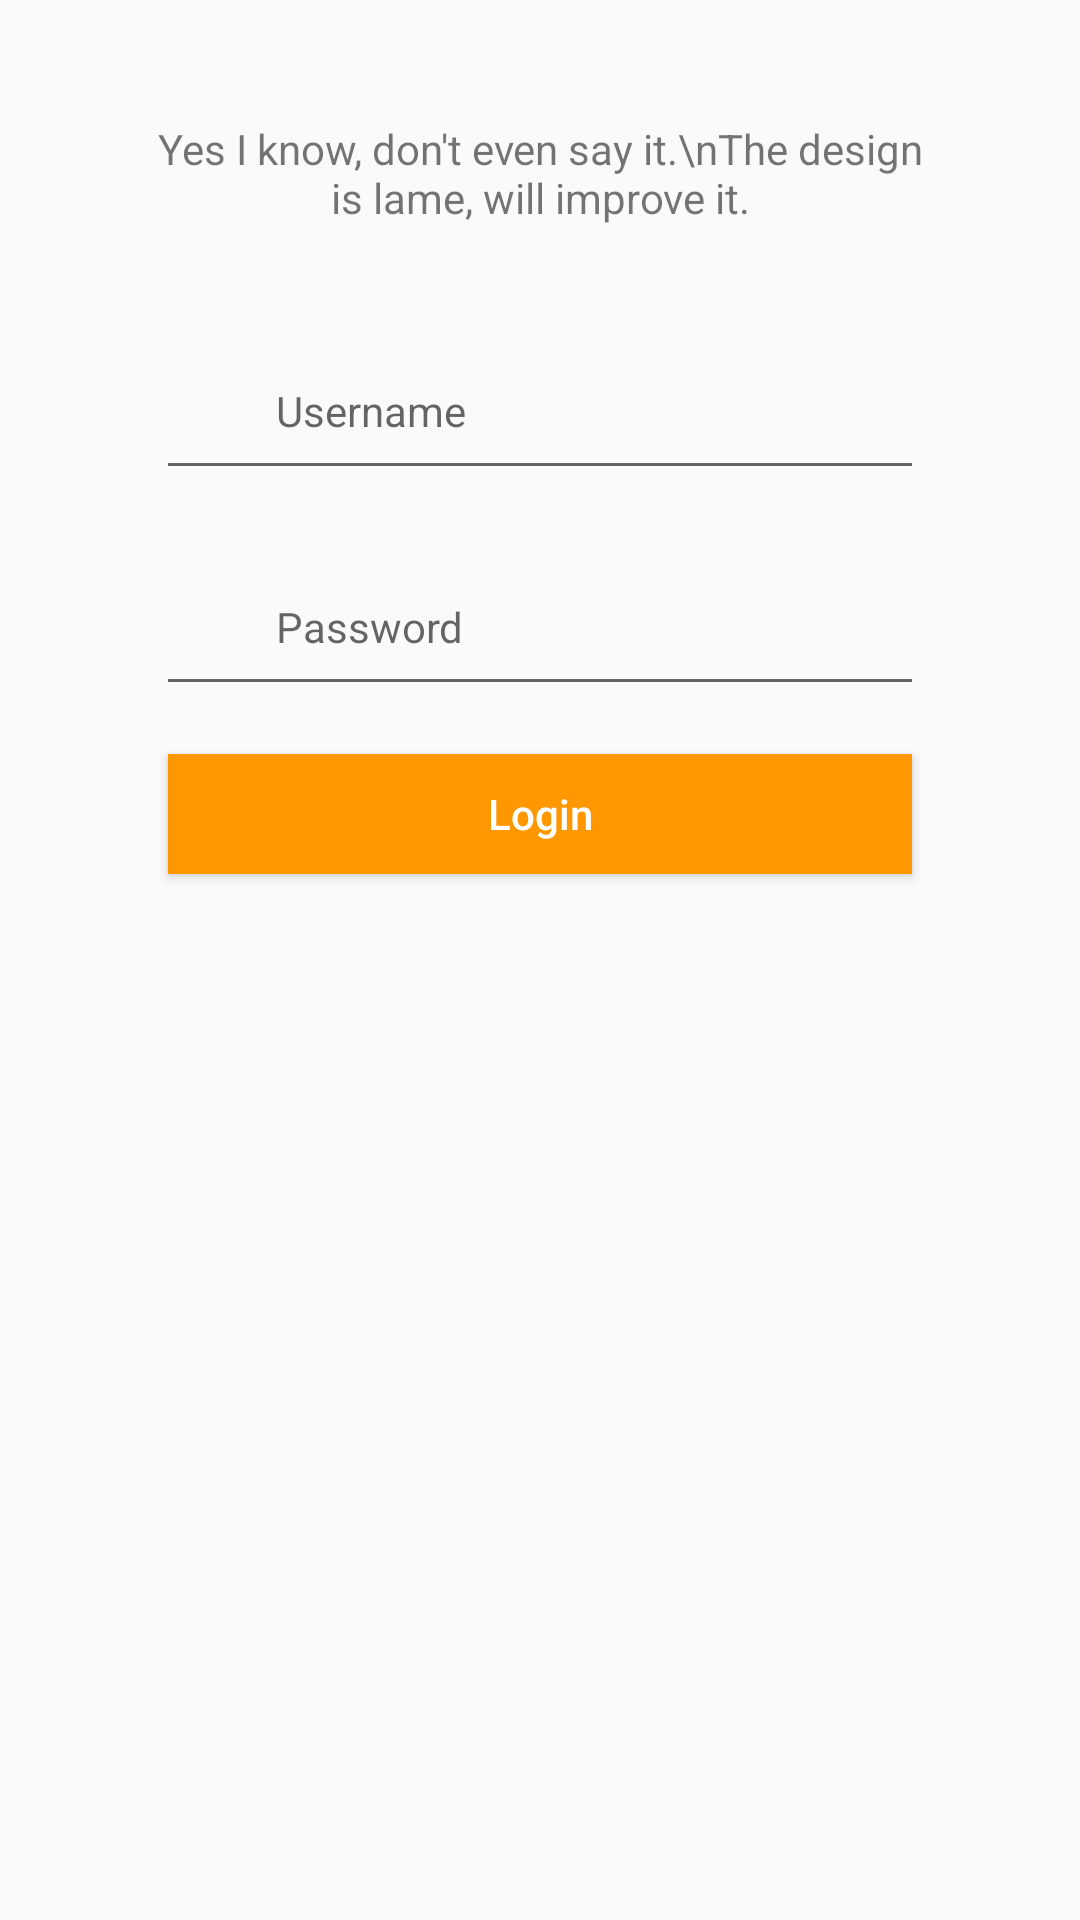

Reconstruct the res/layout file that produces this screen, plus the resources it refers to.
<!-- AndroidManifest.xml: application theme AppTheme -->
<!-- res/layout/activity_login.xml -->
<?xml version="1.0" encoding="utf-8"?>
<android.support.design.widget.CoordinatorLayout xmlns:android="http://schemas.android.com/apk/res/android"
    xmlns:app="http://schemas.android.com/apk/res-auto"
    xmlns:tools="http://schemas.android.com/tools"
    android:id="@+id/coordinatorLayout"
    android:layout_width="match_parent"
    android:layout_height="match_parent"
    tools:context="tz.ac.udom.udomsrlite.activities.LoginActivity">

    <LinearLayout
        android:layout_width="256dp"
        android:layout_height="wrap_content"
        android:layout_gravity="center_horizontal"
        android:layout_marginTop="40dp"
        android:gravity="center_horizontal"
        android:orientation="vertical">

        <TextView
            android:layout_width="wrap_content"
            android:layout_height="wrap_content"
            android:layout_marginBottom="16dp"
            android:gravity="center"
            android:text="Yes I know, don't even say it.\nThe design is lame, will improve it." />

        <FrameLayout
            android:layout_width="match_parent"
            android:layout_height="wrap_content"
            android:layout_gravity="center_horizontal"
            android:layout_marginTop="16dp">

            <ImageView
                android:layout_width="24dp"
                android:layout_height="24dp"
                android:layout_gravity="center_vertical"
                android:layout_marginStart="8dp"
                android:src="@drawable/ic_account_circle"
                android:tint="@color/color_accent" />

            <EditText
                android:id="@+id/editTextUsername"
                android:layout_width="match_parent"
                android:layout_height="56dp"
                android:hint="Username"
                android:inputType="textEmailAddress"
                android:paddingStart="40dp"
                android:textSize="14sp" />
        </FrameLayout>

        <FrameLayout
            android:layout_width="match_parent"
            android:layout_height="wrap_content"
            android:layout_gravity="center_horizontal"
            android:layout_marginTop="16dp">

            <ImageView
                android:layout_width="24dp"
                android:layout_height="24dp"
                android:layout_gravity="center_vertical"
                android:layout_marginStart="8dp"
                android:src="@drawable/ic_lock"
                android:tint="@color/color_accent" />

            <EditText
                android:id="@+id/editTextPassword"
                android:layout_width="match_parent"
                android:layout_height="56dp"
                android:hint="Password"
                android:inputType="textPassword"
                android:paddingStart="40dp"
                android:textSize="14sp" />
        </FrameLayout>

        <Button
            android:id="@+id/buttonLogin"
            android:layout_width="match_parent"
            android:layout_height="40dp"
            android:layout_gravity="center_horizontal"
            android:layout_marginBottom="16dp"
            android:layout_marginEnd="4dp"
            android:layout_marginStart="4dp"
            android:layout_marginTop="16dp"
            android:background="@color/color_accent"
            android:text="Login"
            android:textAllCaps="false"
            android:textColor="@android:color/white"
            android:textSize="14sp" />

    </LinearLayout>


</android.support.design.widget.CoordinatorLayout>
<!-- resources referenced by this layout -->
<resources>
  <color name="color_accent">#FF9800</color>
  <style name="AppTheme" parent="Theme.AppCompat.Light.NoActionBar">
          
          <item name="colorPrimary">@color/color_primary</item>
          <item name="colorPrimaryDark">@color/color_primary_dark</item>
          <item name="colorAccent">@color/color_accent</item>
      </style>
  <color name="color_primary">#03A9F4</color>
  <color name="color_primary_dark">#0288D1</color>
</resources>
